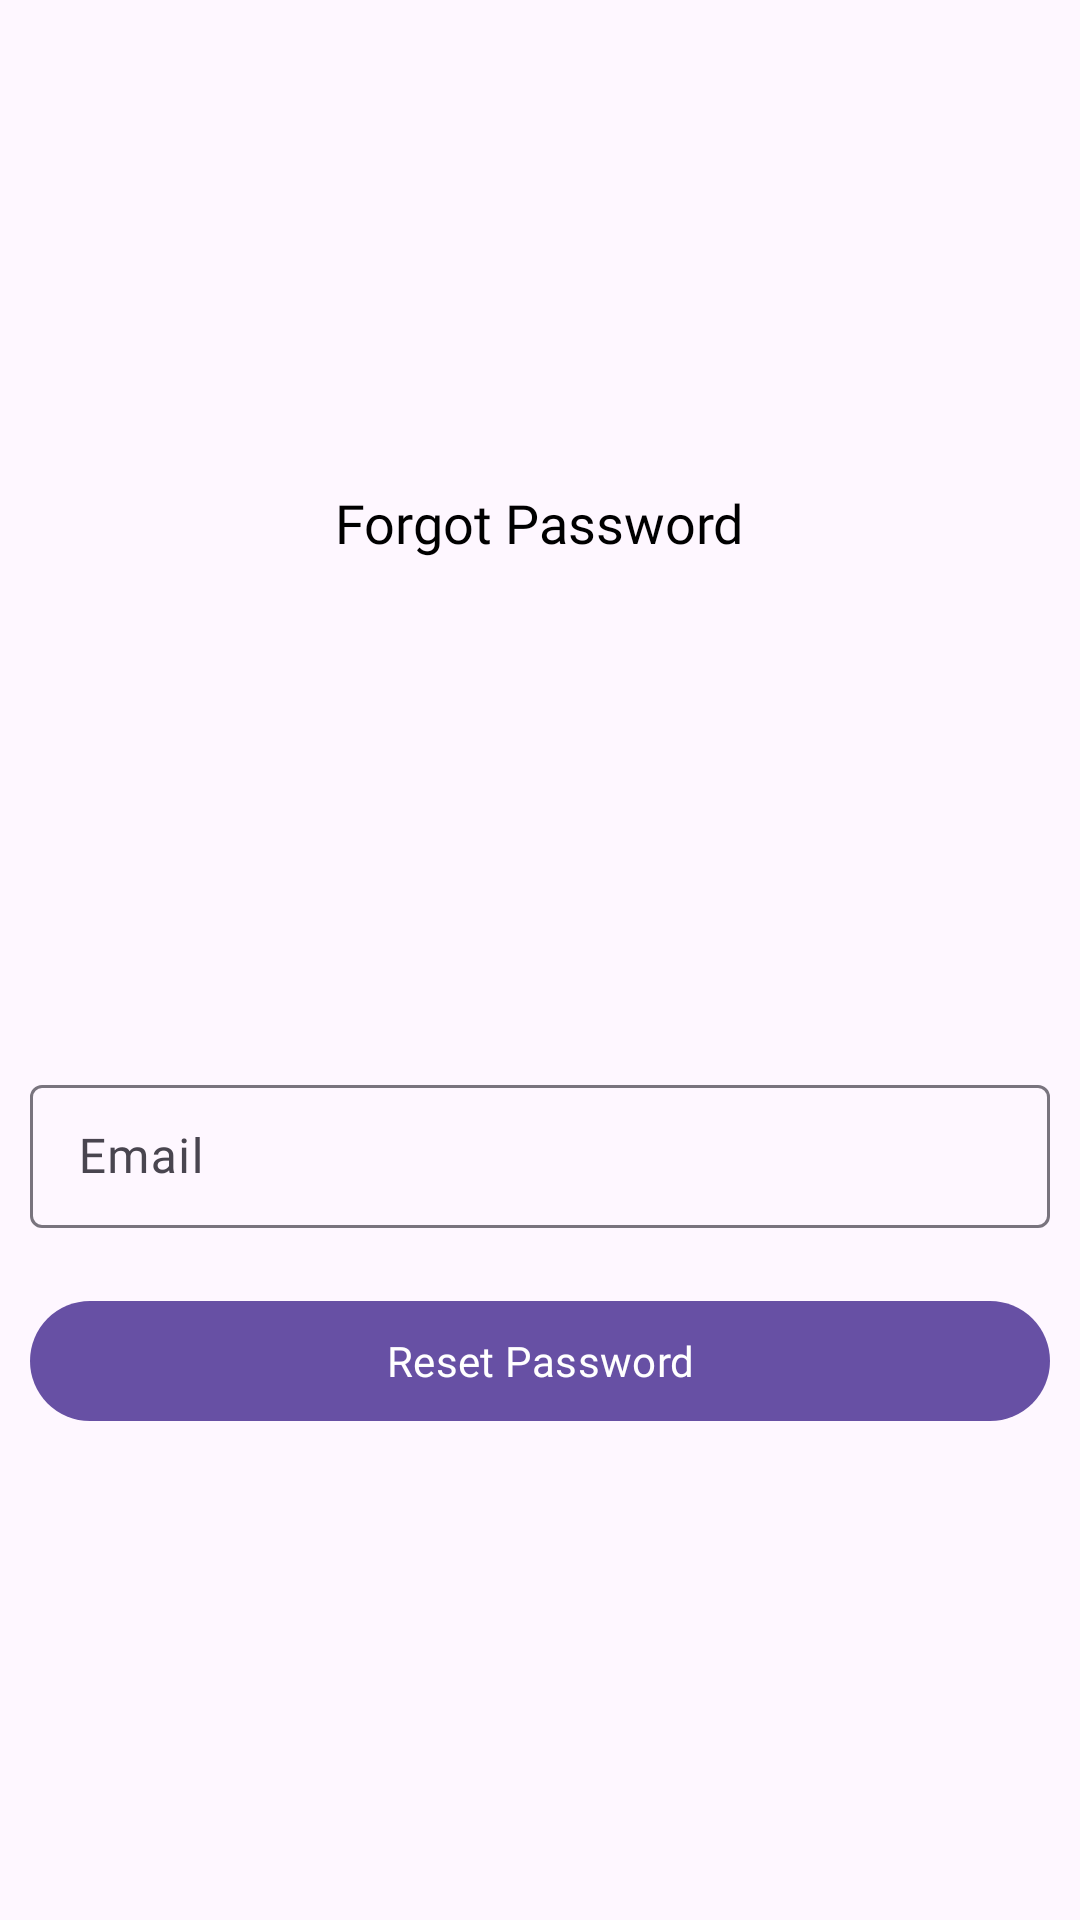

Reconstruct the res/layout file that produces this screen, plus the resources it refers to.
<!-- AndroidManifest.xml: application theme Theme.Hamsv2 -->
<!-- res/layout/fragment_forgot_password.xml -->
<?xml version="1.0" encoding="utf-8"?>
<LinearLayout xmlns:android="http://schemas.android.com/apk/res/android"
    xmlns:tools="http://schemas.android.com/tools"
    android:layout_width="match_parent"
    android:layout_height="wrap_content"
    xmlns:app="http://schemas.android.com/apk/res-auto"
    android:paddingHorizontal="10dp"
    android:orientation="vertical"
    android:gravity="center"
    android:paddingVertical="20dp"
    tools:context=".views.auth.ForgotPasswordFragment">

    <TextView
        android:layout_width="wrap_content"
        android:layout_height="wrap_content"
        android:fontFamily="@font/poppins_medium"
        android:text="@string/forgot_password"
        android:textColor="@color/black"
        android:textSize="18sp" />

    <ImageView
        android:layout_width="150dp"
        android:layout_height="150dp"
        android:layout_margin="10dp"
        android:src="@drawable/forgot"/>



    <com.google.android.material.textfield.TextInputLayout
        android:layout_width="match_parent"
        android:id="@+id/layoutEmail"
        android:layout_height="wrap_content"
        app:errorEnabled="true"
        style="@style/Widget.Material3.TextInputLayout.OutlinedBox.Dense">
        <com.google.android.material.textfield.TextInputEditText
            android:layout_width="match_parent"
            android:hint="@string/email"
            android:layout_height="wrap_content"
            android:id="@+id/inputEmail"/>
    </com.google.android.material.textfield.TextInputLayout>

    <com.google.android.material.button.MaterialButton
        android:layout_width="match_parent"
        android:id="@+id/buttonResetPassword"
        android:text="@string/reset_password"
        android:layout_height="wrap_content"/>
</LinearLayout>
<!-- resources referenced by this layout -->
<resources>
  <string name="email">Email</string>
  <string name="forgot_password">Forgot Password</string>
  <string name="reset_password">Reset Password</string>
  <style name="Theme.Hamsv2" parent="Base.Theme.Hamsv2" />
  <style name="Base.Theme.Hamsv2" parent="Theme.Material3.Light.NoActionBar">
          
          
          <item name="fontFamily">@font/poppins</item>
          <item name="colorControlNormal">@color/white</item>
      </style>
  <!-- not gathered from this repository: default colours our renderer supplied (Android Studio template values) -->
  <color name="black">#FF000000</color>
  <color name="white">#FFFFFFFF</color>
</resources>
